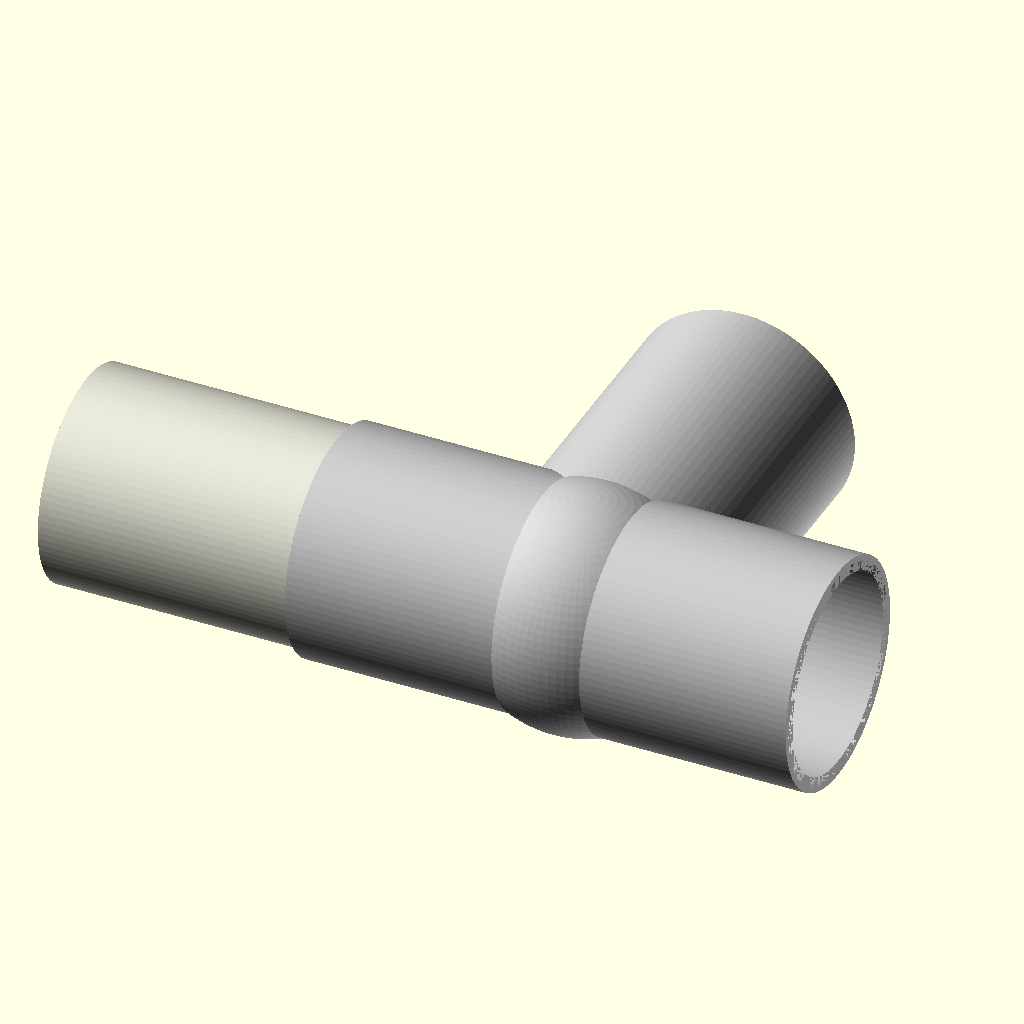
Cell 1 — every parameter at its default value.
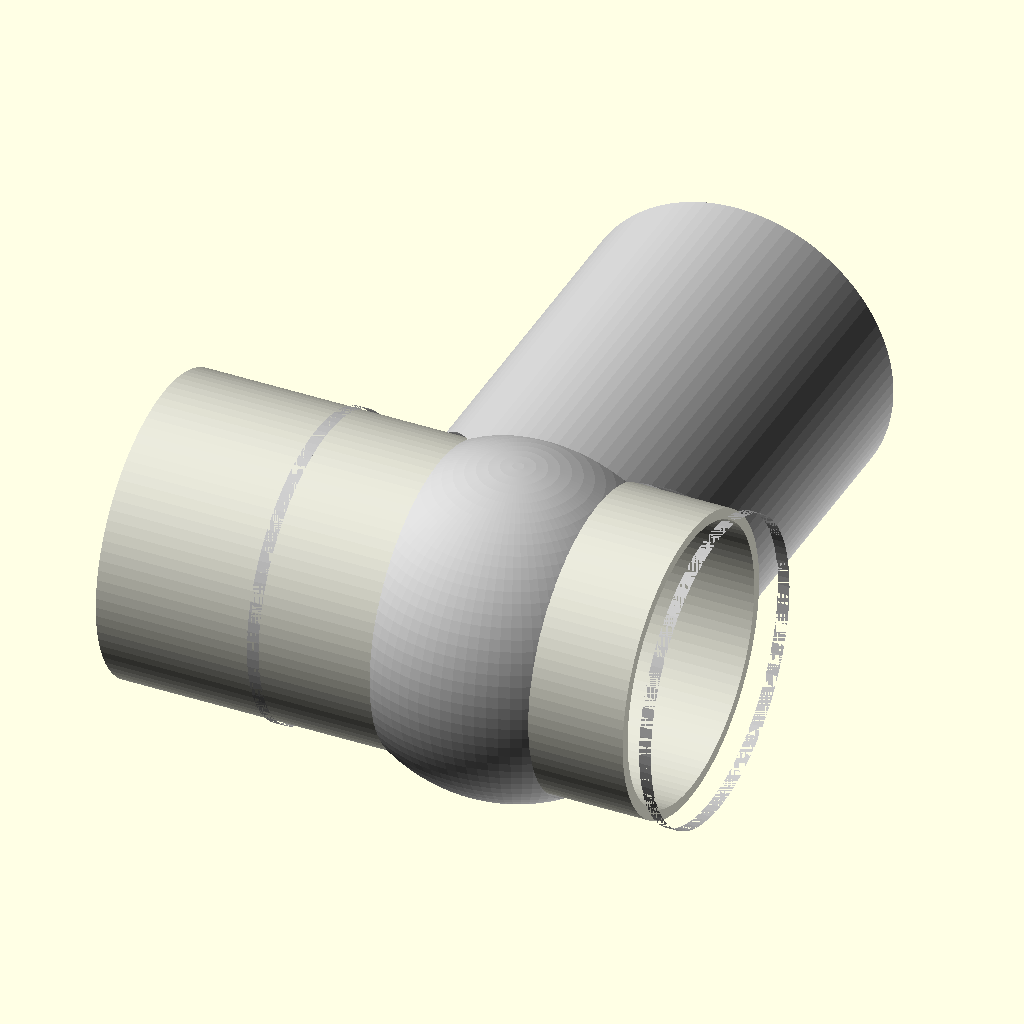
Cell 2 — main_run_length_mm set to 1, the other parameters unchanged.
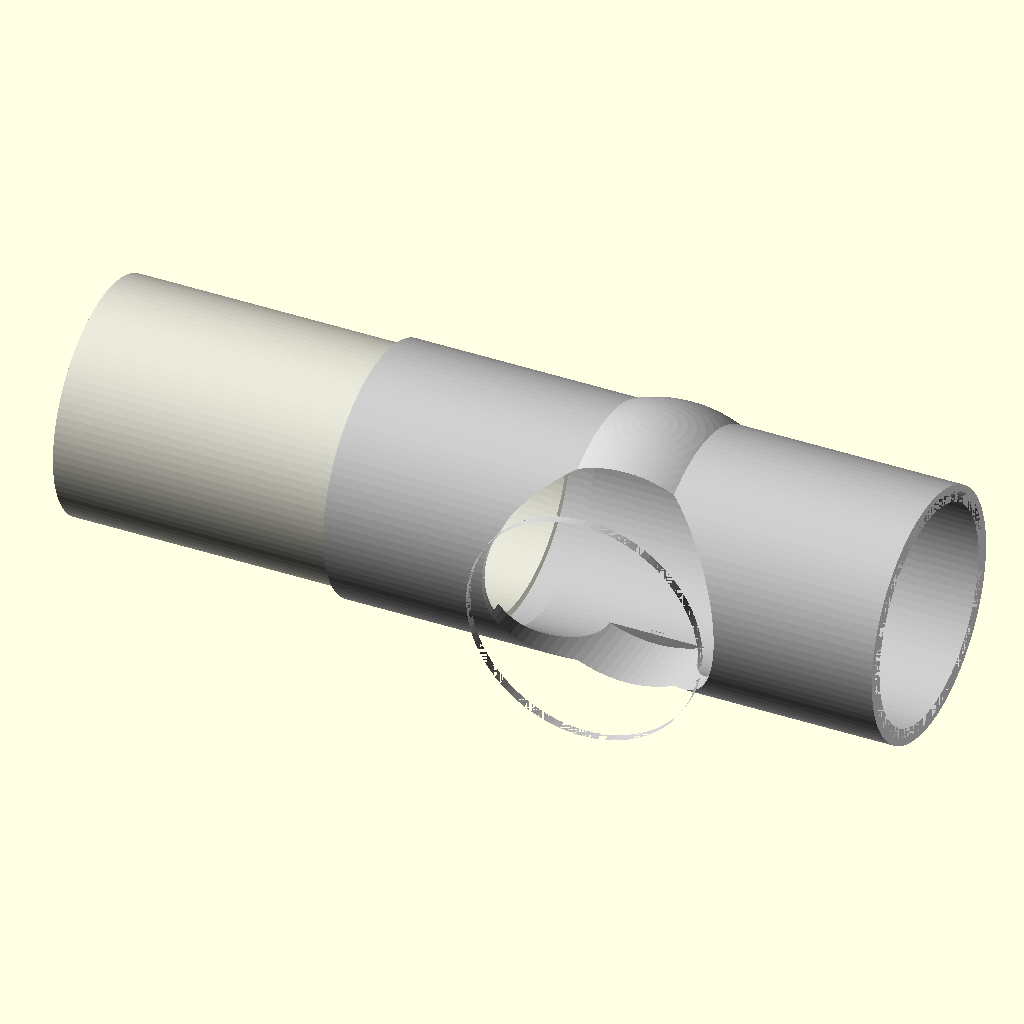
Cell 3 — branch_length_mm set to 1, the other parameters unchanged.
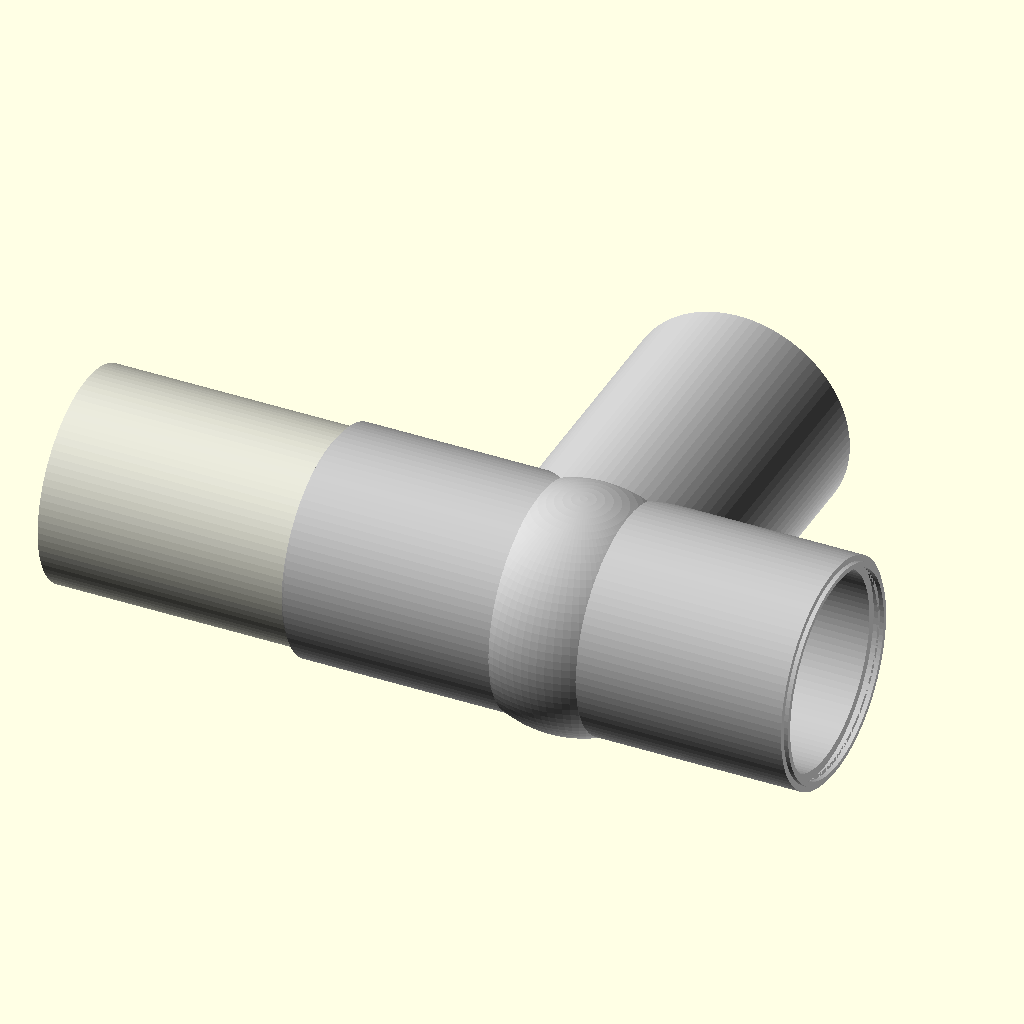
Cell 4 — socket_depth_mm set to 1, the other parameters unchanged.
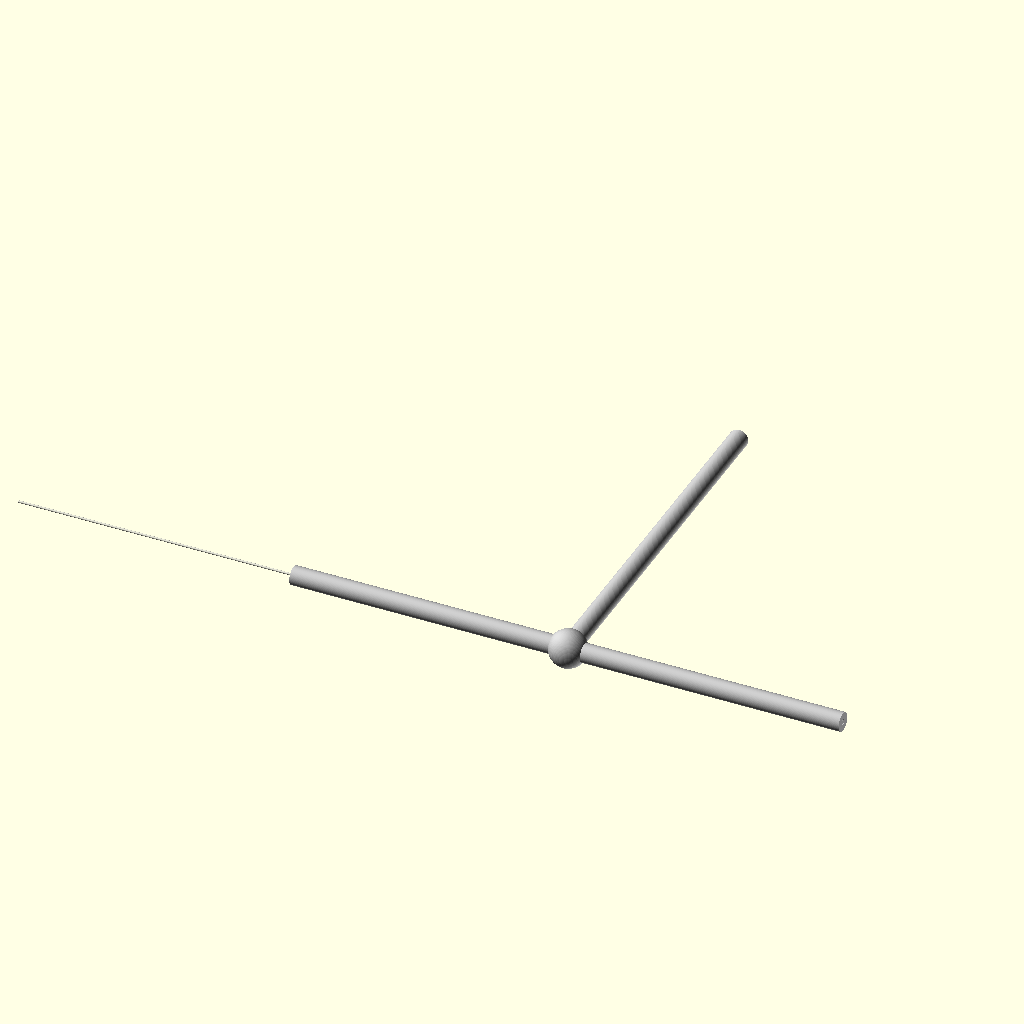
Cell 5: the same model with pipe_outer_diameter_mm = 0.5.
The same orthographic view direction (rotation 55°, 0°, 25°; colour scheme Cornfield) for every cell, with the view re-fitted per cell, so scale and position can differ between cells.
Source of the model, results/nopscadlib/craft/scad/ht_pipe__HT_50_tpipe.scad:
$fn = 96;

// Parameters
nominal_diameter_mm = 50; //[25:100:1]
main_run_length_mm = 120; //[60:240:1]
branch_length_mm = 80; //[40:160:1]
socket_depth_mm = 35; //[18:70:1]
pipe_outer_diameter_mm = 50; //[25:100:0.5]
wall_thickness_mm = 1.8; //[0.9:3.6:0.1]
branch_angle_deg = 90; //[45:90:1]
centerline_radius_mm = 0; //[0:20:1]
chamfer_mm = 1; //[0.5:3:0.1]
fillet_radius_mm = 2; //[0:6:0.5]
socket_clearance_mm = 0.4; //[0.1:1.2:0.1]
stop_thickness_mm = 2; //[1:5:0.5]
stop_radial_mm = 1.2; //[0.6:3:0.1]
overlap_mm = 1; //[0.5:2:0.1]
ht_pipe_insert_length_mm = 30; //[10:80:1]
ht_pipe_exposed_length_mm = 60; //[20:200:1]

// Derived
r_pipe = pipe_outer_diameter_mm/2;
r_outer = r_pipe + wall_thickness_mm;
r_bore  = max(0.01, r_pipe - wall_thickness_mm);
r_sock  = r_pipe + socket_clearance_mm;

module tube_x(r, h, center=true) { rotate([0,90,0]) cylinder(r=r, h=h, center=center); }
module tube_y(r, h, center=true) { rotate([90,0,0]) cylinder(r=r, h=h, center=center); }

module ht_pipe() {
  // HT pipe on LEFT end of main run, inserted into socket by ht_pipe_insert_length_mm
  pipe_total = ht_pipe_exposed_length_mm + ht_pipe_insert_length_mm;

  // Left socket mouth is at x = -main_run_length/2
  // Pipe spans x in [-main/2 - exposed, -main/2 + insert]
  pipe_center_x = (-main_run_length_mm/2 - ht_pipe_exposed_length_mm) + pipe_total/2;

  color([0.85, 0.85, 0.8])
  difference() {
    translate([pipe_center_x, 0, 0]) tube_x(r_pipe, pipe_total, center=true);
    translate([pipe_center_x, 0, 0]) tube_x(r_bore, pipe_total + 2*overlap_mm, center=true);
  }
}

module t_fitting() {
  color("Silver")
  difference() {
    union() {
      // Main run outer
      tube_x(r_outer, main_run_length_mm, center=true);

      // Branch outer: centered so it intersects main run at origin and extends +Y
      translate([0, branch_length_mm/2 - overlap_mm, 0])
        tube_y(r_outer, branch_length_mm + 2*overlap_mm, center=true);

      // Junction collar
      sphere(r=r_outer + fillet_radius_mm);

      // Socket stops (rings inside sockets)
      // Left stop
      translate([-main_run_length_mm/2 + socket_depth_mm - stop_thickness_mm/2, 0, 0])
        rotate([0,90,0])
        difference() {
          cylinder(r=r_sock, h=stop_thickness_mm, center=true);
          cylinder(r=max(0.01, r_sock - stop_radial_mm), h=stop_thickness_mm + 2*overlap_mm, center=true);
        }

      // Right stop
      translate([ main_run_length_mm/2 - socket_depth_mm + stop_thickness_mm/2, 0, 0])
        rotate([0,90,0])
        difference() {
          cylinder(r=r_sock, h=stop_thickness_mm, center=true);
          cylinder(r=max(0.01, r_sock - stop_radial_mm), h=stop_thickness_mm + 2*overlap_mm, center=true);
        }

      // Branch stop (near branch end, inside socket)
      translate([0, branch_length_mm - socket_depth_mm + stop_thickness_mm/2, 0])
        rotate([90,0,0])
        difference() {
          cylinder(r=r_sock, h=stop_thickness_mm, center=true);
          cylinder(r=max(0.01, r_sock - stop_radial_mm), h=stop_thickness_mm + 2*overlap_mm, center=true);
        }
    }

    // Internal flow bore (through main and branch)
    union() {
      tube_x(r_bore, main_run_length_mm + 2*overlap_mm, center=true);
      translate([0, branch_length_mm/2 - overlap_mm, 0])
        tube_y(r_bore, branch_length_mm + 4*overlap_mm, center=true);
    }

    // Socket bores (enlarged ends)
    union() {
      // Left socket bore spans x in [-main/2, -main/2 + socket_depth]
      translate([-main_run_length_mm/2 + (socket_depth_mm + overlap_mm)/2, 0, 0])
        rotate([0,90,0])
        cylinder(r=r_sock, h=socket_depth_mm + overlap_mm, center=true);

      // Right socket bore spans x in [main/2 - socket_depth, main/2]
      translate([ main_run_length_mm/2 - (socket_depth_mm + overlap_mm)/2, 0, 0])
        rotate([0,90,0])
        cylinder(r=r_sock, h=socket_depth_mm + overlap_mm, center=true);

      // Branch socket bore spans y in [branch_length - socket_depth, branch_length]
      translate([0, branch_length_mm - (socket_depth_mm + overlap_mm)/2, 0])
        rotate([90,0,0])
        cylinder(r=r_sock, h=socket_depth_mm + overlap_mm, center=true);
    }

    // Lead-in chamfers (conical cuts) - ensure they actually cut into the socket mouths
    union() {
      // Left end chamfer: spans x in [-main/2, -main/2 + chamfer]
      translate([-main_run_length_mm/2 + chamfer_mm/2, 0, 0])
        rotate([0,90,0])
        cylinder(r1=r_sock, r2=0, h=chamfer_mm, center=true);

      // Right end chamfer: spans x in [main/2 - chamfer, main/2]
      translate([ main_run_length_mm/2 - chamfer_mm/2, 0, 0])
        rotate([0,-90,0])
        cylinder(r1=r_sock, r2=0, h=chamfer_mm, center=true);

      // Branch end chamfer: spans y in [branch_length - chamfer, branch_length]
      translate([0, branch_length_mm - chamfer_mm/2, 0])
        rotate([-90,0,0])
        cylinder(r1=r_sock, r2=0, h=chamfer_mm, center=true);
    }
  }
}

module assembly() {
  // One connected solid: HT pipe overlaps into left socket by ht_pipe_insert_length_mm
  union() {
    t_fitting();
    ht_pipe();
  }
}

assembly();
Customizer parameters (derived from the source; name, type, default, range or options):
nominal_diameter_mm: number, default 50, range 1 to 25, step 100
main_run_length_mm: number, default 120, range 1 to 60, step 240
branch_length_mm: number, default 80, range 1 to 40, step 160
socket_depth_mm: number, default 35, range 1 to 18, step 70
pipe_outer_diameter_mm: number, default 50, range 0.5 to 25, step 100
wall_thickness_mm: number, default 1.8, range 0.1 to 0.9, step 3.6
branch_angle_deg: number, default 90, range 1 to 45, step 90
centerline_radius_mm: number, default 0, range 0 to 1, step 20
chamfer_mm: number, default 1, range 0.1 to 0.5, step 3
fillet_radius_mm: number, default 2, range 0 to 0.5, step 6
socket_clearance_mm: number, default 0.4, range 0.1 to 0.1, step 1.2
stop_thickness_mm: number, default 2, range 0.5 to 1, step 5
stop_radial_mm: number, default 1.2, range 0.1 to 0.6, step 3
overlap_mm: number, default 1, range 0.1 to 0.5, step 2
ht_pipe_insert_length_mm: number, default 30, range 1 to 10, step 80
ht_pipe_exposed_length_mm: number, default 60, range 1 to 20, step 200
